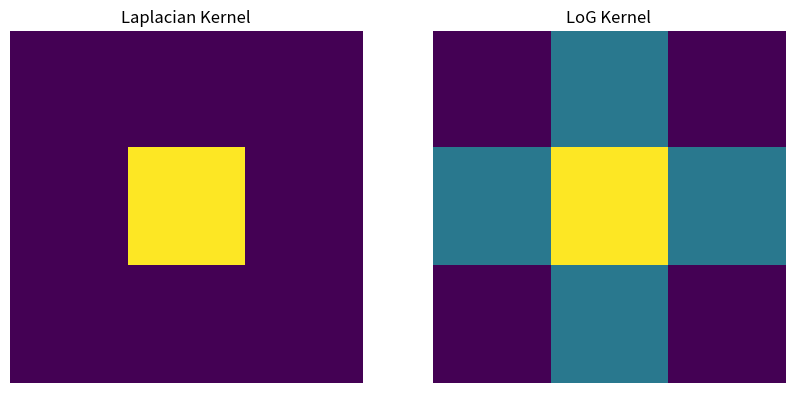

Here is the Python script that generated this plot:
import numpy as np
import matplotlib.pyplot as plt

def laplacian_filter_creation(size_x, size_y, center=(0, 0)):
    # Generate a Laplacian kernel
    sum_value = 0.0

    Lkernel = np.zeros((size_x, size_y))
    range_a = int(size_x / 2)
    range_b = range_a + 1

    for x in range(-range_a, range_b):
        for y in range(-range_a, range_b):
            if (x == center[0] and y == center[1]):
                Lkernel[x + range_a, y + range_a] = size_x * size_y - 1
            else:
                Lkernel[x + range_a, y + range_a] = -1

    return Lkernel

def LoG_filter_creation(sigma, size_x, size_y, center=(0, 0)):
    sd = sigma * sigma
    sqr_sd = sd * sd

    # Sum is for normalization
    sum_value = 0.0

    # Generating kernel
    LoGkernel = np.zeros((size_x, size_y))
    range_a = int(size_x / 2)
    range_b = range_a + 1

    for x in range(-range_a, range_b):
        for y in range(-range_a, range_b):
            LoGkernel[x + range_a][y + range_a] = np.exp((-0.5) * ((x * x) / sd + (y * y) / sd)) * (
                    1 + (-0.5) * ((x * x) / sd + (y * y) / sd)) / (-np.pi * sqr_sd)
            sum_value += LoGkernel[x + range_a][y + range_a]

    # Normalizing the kernel
    LoGkernel /= sum_value

    return LoGkernel

size_x = 3
size_y = 3
laplacian_kernel_center = laplacian_filter_creation(size_x, size_y, center=(0, 0))
print("Laplacian Kernel:")
print(laplacian_kernel_center)

sigma = 1.4
LoG_kernel_center = LoG_filter_creation(sigma, size_x, size_y, center=(0, 0))
print("\nLoG Kernel:")
print(LoG_kernel_center)

# Plotting
fig, axs = plt.subplots(1, 2, figsize=(10, 5))

# Laplacian kernel plot
axs[0].imshow(laplacian_kernel_center, cmap='viridis', interpolation='nearest')
axs[0].set_title('Laplacian Kernel')
axs[0].axis('off')

# LoG kernel plot
axs[1].imshow(LoG_kernel_center, cmap='viridis', interpolation='nearest')
axs[1].set_title('LoG Kernel')
axs[1].axis('off')

plt.show()
